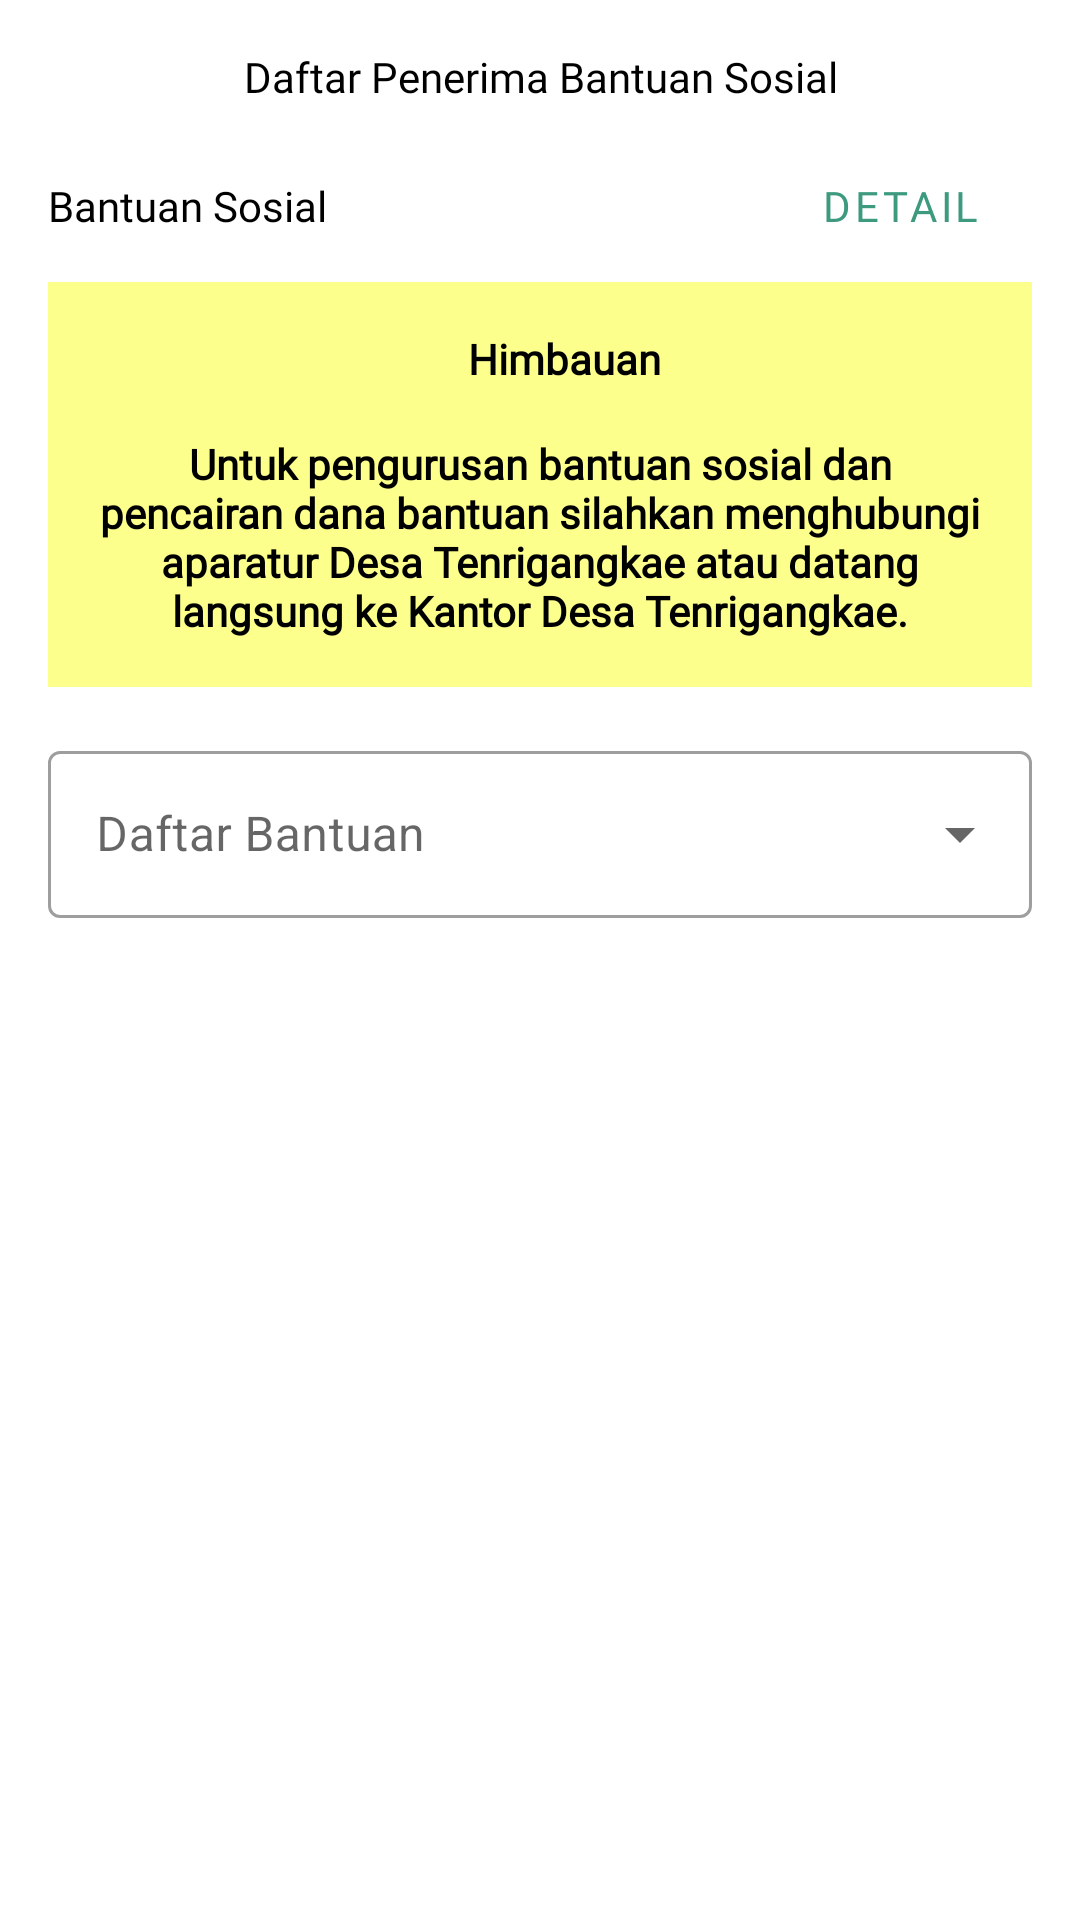

Produce the Android XML layout that renders to this screen, including the resource entries it uses.
<!-- AndroidManifest.xml: application theme Theme.DesaA -->
<!-- res/layout/fragment_social_assistance_recipient.xml -->
<androidx.core.widget.NestedScrollView xmlns:android="http://schemas.android.com/apk/res/android"
    xmlns:app="http://schemas.android.com/apk/res-auto"
    xmlns:tools="http://schemas.android.com/tools"
    android:layout_width="match_parent"
    android:layout_height="match_parent"
    tools:context=".ui.user.social_assistance_recipient.SocialAssistanceRecipientFragment">

    <androidx.constraintlayout.widget.ConstraintLayout
        android:layout_width="match_parent"
        android:layout_height="match_parent"
        android:padding="@dimen/distance_16">

        <androidx.appcompat.widget.AppCompatTextView
            android:id="@+id/textTitleSocialAssistanceRecipient"
            style="@style/TextTitle"
            android:layout_width="wrap_content"
            android:layout_height="wrap_content"
            android:text="@string/daftar_penerima_bantuan_sosial"
            android:textAlignment="center"
            app:layout_constraintEnd_toEndOf="parent"
            app:layout_constraintStart_toStartOf="parent"
            app:layout_constraintTop_toTopOf="parent" />

        <androidx.appcompat.widget.AppCompatTextView
            android:id="@+id/textTitleSocialAssistanceBPNT"
            style="@style/TextTitle"
            android:layout_width="wrap_content"
            android:layout_height="wrap_content"
            android:layout_marginTop="@dimen/distance_24"
            android:fontFamily="@font/interbold"
            android:text="@string/bantuan_sosial"
            android:textAlignment="center"
            app:layout_constraintStart_toStartOf="parent"
            app:layout_constraintTop_toBottomOf="@+id/textTitleSocialAssistanceRecipient" />

        <androidx.appcompat.widget.AppCompatButton
            android:id="@+id/btnDetailSocialAssistance"
            style="@style/Widget.MaterialComponents.Button.TextButton"
            android:layout_width="wrap_content"
            android:layout_height="wrap_content"
            android:fontFamily="@font/interbold"
            android:text="Detail"
            android:textAlignment="center"
            app:layout_constraintBottom_toBottomOf="@+id/textTitleSocialAssistanceBPNT"
            app:layout_constraintEnd_toEndOf="parent"
            app:layout_constraintTop_toTopOf="@+id/textTitleSocialAssistanceBPNT" />

        <androidx.constraintlayout.widget.ConstraintLayout
            android:id="@+id/textAttention"
            android:layout_width="match_parent"
            android:layout_height="wrap_content"
            android:padding="@dimen/distance_16"
            android:layout_marginTop="@dimen/distance_16"
            app:layout_constraintTop_toBottomOf="@+id/textTitleSocialAssistanceBPNT"
            android:background="@color/yellowYound">

            <androidx.appcompat.widget.AppCompatImageView
                android:id="@+id/appCompatImageView"
                android:layout_width="wrap_content"
                android:layout_height="wrap_content"
                android:layout_marginEnd="@dimen/distance_16"
                android:src="@drawable/ic_alarm_24"
                app:layout_constraintEnd_toStartOf="@+id/textTitleSocialAssitance"
                app:layout_constraintHorizontal_chainStyle="packed"
                app:layout_constraintStart_toStartOf="parent"
                app:layout_constraintTop_toTopOf="parent" />

            <androidx.appcompat.widget.AppCompatTextView
                android:id="@+id/textTitleSocialAssitance"
                style="@style/TextRegular2"
                android:layout_width="wrap_content"
                android:layout_height="wrap_content"
                android:text="Himbauan"
                android:textStyle="bold"
                app:layout_constraintEnd_toEndOf="parent"
                app:layout_constraintHorizontal_bias="0.5"
                app:layout_constraintStart_toEndOf="@+id/appCompatImageView"
                app:layout_constraintTop_toTopOf="parent" />

            <androidx.appcompat.widget.AppCompatTextView
                android:id="@+id/textDescribeSocialAssitance"
                style="@style/TextRegular2"
                android:layout_width="wrap_content"
                android:layout_height="wrap_content"
                android:text="@string/untuk_pengurusan_bantuan_sosial_dan_pencairan_dana_bantuan_silahkan_menghubungi_aparatur_desa_tenrigangkae_atau_datang_langsung_ke_kantor_desa_tenrigangkae"
                android:gravity="center"
                android:textStyle="bold"
                android:layout_marginTop="@dimen/distance_16"
                app:layout_constraintEnd_toEndOf="parent"
                app:layout_constraintStart_toStartOf="parent"
                app:layout_constraintTop_toBottomOf="@+id/textTitleSocialAssitance" />
        </androidx.constraintlayout.widget.ConstraintLayout>

    <com.google.android.material.textfield.TextInputLayout
        android:id="@+id/inputSocialAssistance"
        style="@style/Widget.MaterialComponents.TextInputLayout.OutlinedBox.ExposedDropdownMenu"
        android:layout_width="match_parent"
        android:layout_height="wrap_content"
        android:layout_marginTop="@dimen/distance_16"
        android:hint="Daftar Bantuan"
        app:layout_constraintTop_toBottomOf="@+id/textAttention">

        <AutoCompleteTextView
            android:id="@+id/autoCompleteHelpProgramList"
            android:layout_width="match_parent"
            android:layout_height="wrap_content"
            android:inputType="none" />

    </com.google.android.material.textfield.TextInputLayout>

        <androidx.recyclerview.widget.RecyclerView
            android:id="@+id/recyclerSocialAssistance"
            android:layout_width="match_parent"
            android:layout_height="match_parent"
            android:layout_marginTop="@dimen/distance_24"
            android:visibility="visible"
            app:layout_constraintBottom_toBottomOf="parent"
            app:layout_constraintTop_toBottomOf="@+id/inputSocialAssistance"
            tools:layout_editor_absoluteX="16dp" />


    <com.google.android.material.progressindicator.CircularProgressIndicator
        android:id="@+id/loadingLoadingSocialAssistanceFragment"
        android:layout_width="wrap_content"
        android:layout_height="wrap_content"
        android:elevation="2dp"
        android:indeterminate="true"
        android:visibility="invisible"
        app:indicatorColor="@color/primaryGreen"
        app:layout_constraintBottom_toBottomOf="parent"
        app:layout_constraintEnd_toEndOf="parent"
        app:layout_constraintStart_toStartOf="parent"
        app:layout_constraintTop_toTopOf="parent" />

    <androidx.appcompat.widget.AppCompatImageView
        android:id="@+id/imageNoData"
        android:layout_width="200dp"
        android:layout_height="200dp"
        android:layout_marginTop="@dimen/distance_24"
        android:src="@drawable/ic_empty_data"
        app:layout_constraintEnd_toEndOf="parent"
        app:layout_constraintStart_toStartOf="parent"
        app:layout_constraintTop_toBottomOf="@+id/inputSocialAssistance" />

    <androidx.appcompat.widget.AppCompatTextView
        android:id="@+id/textNoData"
        style="@style/TextTitle"
        android:layout_width="wrap_content"
        android:layout_height="wrap_content"
        android:text="Data Tidak ada"
        app:layout_constraintEnd_toEndOf="parent"
        app:layout_constraintStart_toStartOf="parent"
        app:layout_constraintTop_toBottomOf="@+id/imageNoData" />

    <androidx.constraintlayout.widget.Group
        android:id="@+id/grupNoData"
        android:layout_width="wrap_content"
        android:layout_height="wrap_content"
        android:visibility="gone"
        app:constraint_referenced_ids="imageNoData,textNoData" />

</androidx.constraintlayout.widget.ConstraintLayout>

    </androidx.core.widget.NestedScrollView>
<!-- resources referenced by this layout -->
<resources>
  <color name="primaryGreen">#3D9A7F</color>
  <color name="yellowYound">#FDFF8D</color>
  <dimen name="distance_16">16dp</dimen>
  <dimen name="distance_24">24dp</dimen>
  <!-- drawable ic_empty_data: vector/xml drawable (drawable, 20378 chars, omitted) -->
  <string name="bantuan_sosial">Bantuan Sosial</string>
  <string name="daftar_penerima_bantuan_sosial">Daftar Penerima Bantuan Sosial</string>
  <string name="untuk_pengurusan_bantuan_sosial_dan_pencairan_dana_bantuan_silahkan_menghubungi_aparatur_desa_tenrigangkae_atau_datang_langsung_ke_kantor_desa_tenrigangkae">Untuk pengurusan bantuan sosial dan pencairan dana bantuan silahkan menghubungi aparatur Desa Tenrigangkae atau datang langsung ke Kantor Desa Tenrigangkae.</string>
  <style name="TextRegular2">
          <item name="android:fontFamily">@font/interregular</item>
          <item name="android:textSize">@dimen/textSizeNormal</item>
          <item name="android:textColor">@color/black</item>
      </style>
  <style name="TextTitle">
          <item name="android:fontFamily">@font/interbold</item>
          <item name="android:textSize">@dimen/textSizeNormal</item>
          <item name="android:textColor">@color/black</item>
      </style>
  <style name="Theme.DesaA" parent="Theme.MaterialComponents.DayNight.NoActionBar">
          
  
          <item name="colorPrimary">@color/primaryGreen</item>
          <item name="colorPrimaryVariant">@color/darkGreen</item>
          <item name="colorOnPrimary">@color/white</item>
          
          <item name="colorSecondary">@color/teal_200</item>
          <item name="colorSecondaryVariant">@color/teal_700</item>
          <item name="colorOnSecondary">@color/black</item>c
          
          <item name="android:statusBarColor" tools:targetApi="l">?attr/colorPrimaryVariant</item>
          
      </style>
  <dimen name="textSizeNormal">14sp</dimen>
  <color name="black">#FF000000</color>
  <color name="darkGreen">#205143</color>
  <color name="white">#FFFFFFFF</color>
  <color name="teal_200">#FF03DAC5</color>
  <color name="teal_700">#FF018786</color>
</resources>
